Run: headless pygame with SDL's dummy video driver; simulated clock (each Clock.tick advances the game by its frame time, no real sleeping); random seed 0; keys injected as events and as key.get_pressed() state; mouse plan: one left click at the window centre at the start of phase 2, then a move to the lower-right quarter at the start of phase 3.
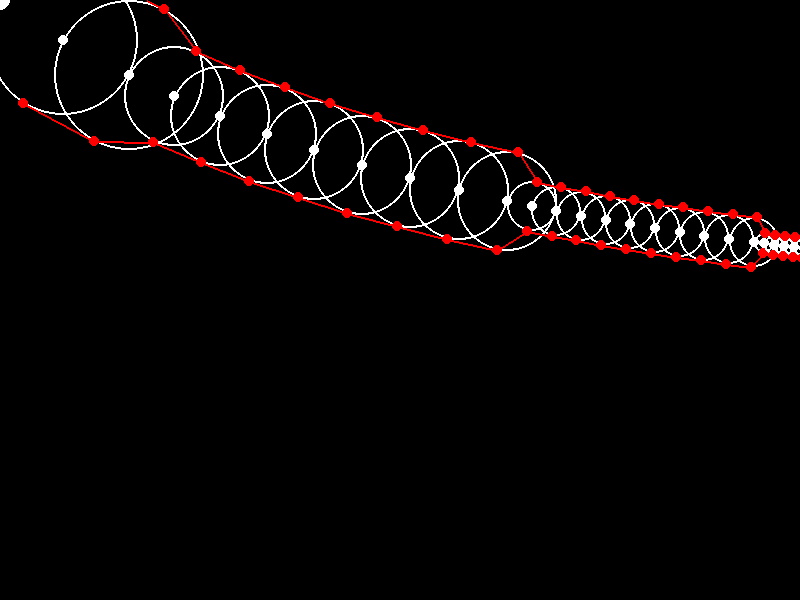
Frame 1 of 4 · flips 1–60 · no input
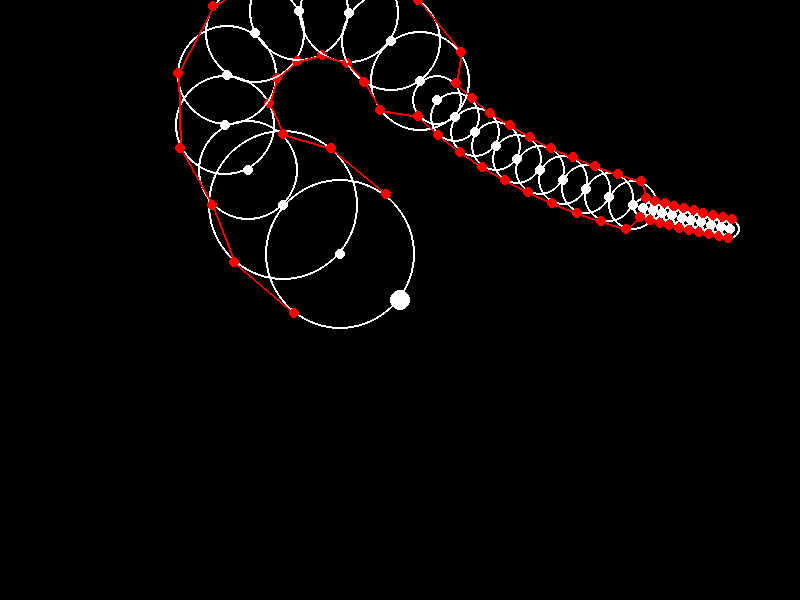
Frame 2 of 4 · flips 61–180 · clicked the window centre · tapped SPACE, RETURN · held RIGHT (→), D
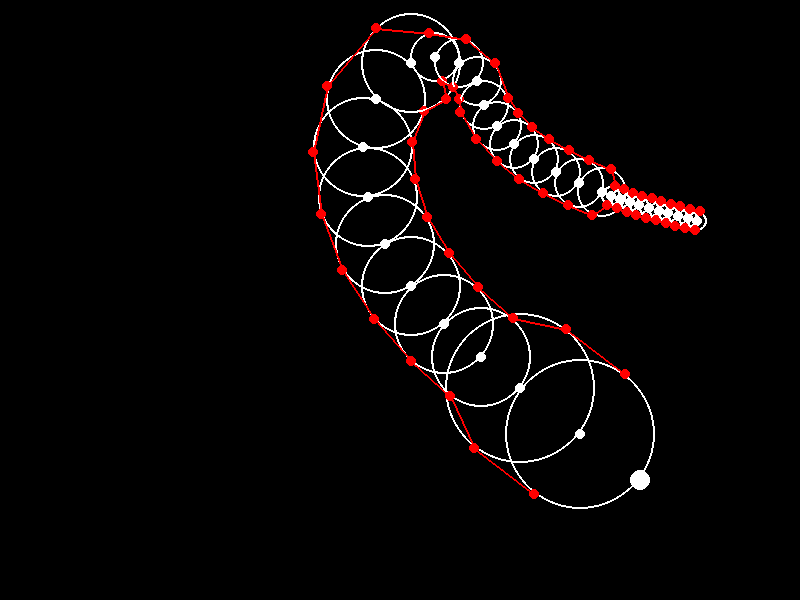
Frame 3 of 4 · flips 181–300 · moved the mouse to the lower-right quarter · held DOWN (↓), S
Frame 4 of 4 · flips 301–420 · held LEFT (←), A, UP (↑), W · screen unchanged from frame 3, image omitted

The pygame program that drew these frames:

import pygame
import math

pygame.init()
ANCHO, ALTO = 800, 600
pantalla = pygame.display.set_mode((ANCHO, ALTO))
clock = pygame.time.Clock()

BLANCO = (255, 255, 255)
ROJO = (255, 0, 0)
NEGRO = (0, 0, 0)
distancias = [75] * 2 + [50] * 8  + [25] * 10 + [10] * 10# Cadena de 10 puntos con distancia fija de 50 píxeles
# distancias = [100] * 2 # Cadena de 10 puntos con distancia fija de 50 píxeles

ANGULO_MAX = math.radians(30)  # Límite de 30 grados entre segmentos

puntos_cadena = []
pos_actual = [ANCHO // 2, ALTO // 2]
for dist in distancias:
    pos_actual = [pos_actual[0] + dist, pos_actual[1]]
    puntos_cadena.append(list(pos_actual))

def restringir_distancia(ancla, punto, distancia):
    dx = punto[0] - ancla[0]
    dy = punto[1] - ancla[1]
    dist_actual = math.sqrt(dx * dx + dy * dy)
    if dist_actual == 0:
        return [ancla[0] + distancia, ancla[1]], 0
    dx_norm = dx / dist_actual
    dy_norm = dy / dist_actual
    nuevo_x = ancla[0] + dx_norm * distancia
    nuevo_y = ancla[1] + dy_norm * distancia
    angulo = math.atan2(dy_norm, dx_norm)
    return [nuevo_x, nuevo_y], angulo

def limitar_angulo(angulo_actual, angulo_anterior, limite):
    # Calcular diferencia de ángulo
    diff = angulo_actual - angulo_anterior
    
    # Normalizar a rango [-π, π]
    while diff > math.pi:
        diff -= 2 * math.pi
    while diff < -math.pi:
        diff += 2 * math.pi
    
    # Limitar el ángulo
    if diff > limite:
        return angulo_anterior + limite
    elif diff < -limite:
        return angulo_anterior - limite
    return angulo_actual

def aplicar_restricciones(ancla, punto, distancia, angulo_anterior):
    # Primero calculamos el ángulo natural
    dx = punto[0] - ancla[0]
    dy = punto[1] - ancla[1]
    angulo_actual = math.atan2(dy, dx)
    
    # Limitar el ángulo
    angulo_limitado = limitar_angulo(angulo_actual, angulo_anterior, ANGULO_MAX)
    
    # Calcular nueva posición con ángulo limitado
    nuevo_x = ancla[0] + distancia * math.cos(angulo_limitado)
    nuevo_y = ancla[1] + distancia * math.sin(angulo_limitado)
    
    return [nuevo_x, nuevo_y], angulo_limitado

running = True
while running:
    for event in pygame.event.get():
        if event.type == pygame.QUIT:
            running = False

    ancla_pos = list(pygame.mouse.get_pos())
    pantalla.fill(NEGRO)

    pygame.draw.circle(pantalla, BLANCO, (int(ancla_pos[0]), int(ancla_pos[1])), 10)

    # Primer punto sigue al ancla sin límite de ángulo
    puntos_cadena[0], angulo_prev = restringir_distancia(ancla_pos, puntos_cadena[0], distancias[0])
    
    # Los demás puntos tienen límite de ángulo
    for i in range(1, len(puntos_cadena)):
        puntos_cadena[i], angulo_prev = aplicar_restricciones(
            puntos_cadena[i-1], 
            puntos_cadena[i], 
            distancias[i], 
            angulo_prev
        )

    # Guardar puntos rojos
    puntos_izq = []
    puntos_der = []

    referencia = ancla_pos
    for i, punto in enumerate(puntos_cadena):
        punto_int = (int(punto[0]), int(punto[1]))
        pygame.draw.circle(pantalla, BLANCO, punto_int, 5)
        pygame.draw.circle(pantalla, BLANCO, punto_int, distancias[i], 2)

        dx = punto[0] - referencia[0]
        dy = punto[1] - referencia[1]
        angulo = math.atan2(dy, dx)

        x_der = punto[0] + distancias[i] * math.cos(angulo + math.pi/2)
        y_der = punto[1] + distancias[i] * math.sin(angulo + math.pi/2)
        puntos_der.append((int(x_der), int(y_der)))
        pygame.draw.circle(pantalla, ROJO, (int(x_der), int(y_der)), 5)

        x_izq = punto[0] + distancias[i] * math.cos(angulo - math.pi/2)
        y_izq = punto[1] + distancias[i] * math.sin(angulo - math.pi/2)
        puntos_izq.append((int(x_izq), int(y_izq)))
        pygame.draw.circle(pantalla, ROJO, (int(x_izq), int(y_izq)), 5)

        referencia = punto

    # Conectar puntos rojos
    for i in range(len(puntos_izq) - 1):
        pygame.draw.line(pantalla, ROJO, puntos_izq[i], puntos_izq[i+1], 2)
        pygame.draw.line(pantalla, ROJO, puntos_der[i], puntos_der[i+1], 2)

    pygame.display.flip()
    clock.tick(60)

pygame.quit()
